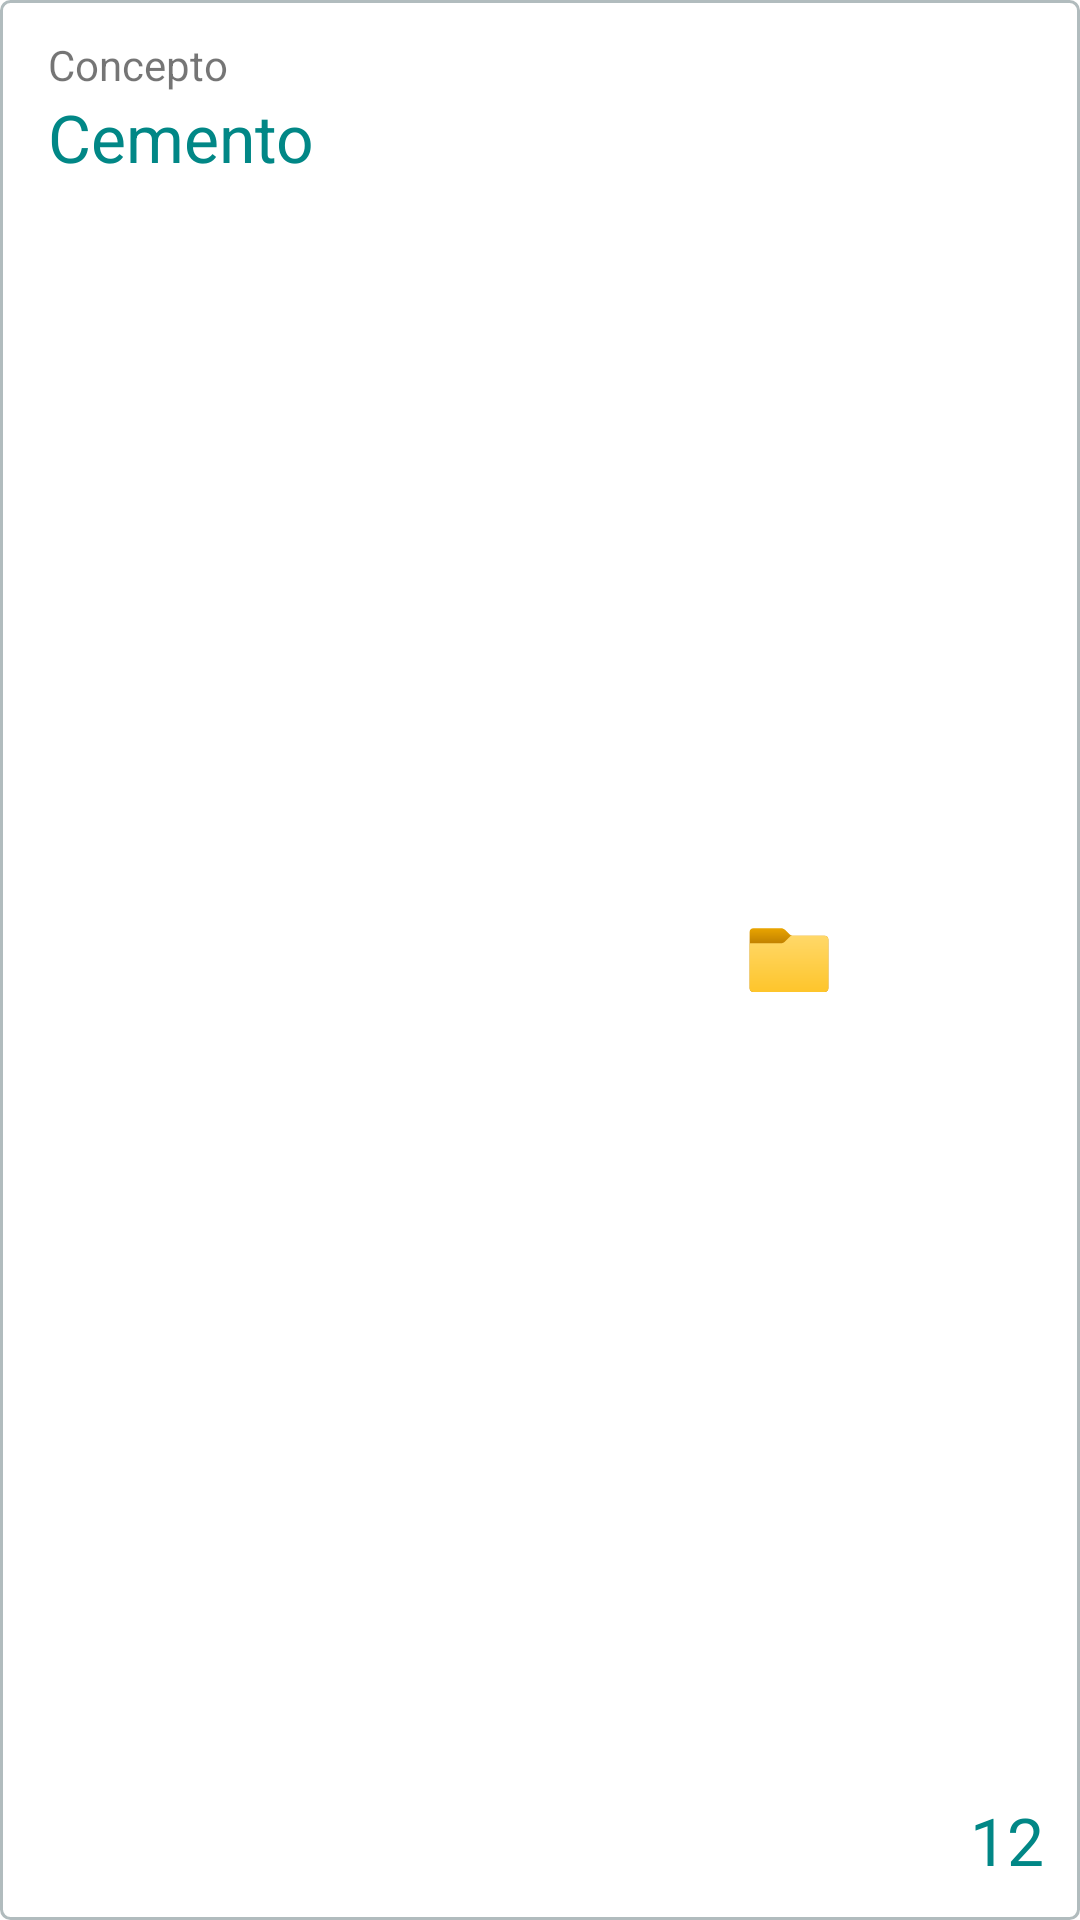

The Android layout XML behind this screen, and the referenced resources:
<!-- AndroidManifest.xml: application theme Theme.CartoApp -->
<!-- res/layout/invoice_detail_item.xml -->
<?xml version="1.0" encoding="utf-8"?>
<androidx.constraintlayout.widget.ConstraintLayout xmlns:android="http://schemas.android.com/apk/res/android"
    xmlns:app="http://schemas.android.com/apk/res-auto"
    xmlns:tools="http://schemas.android.com/tools"
    android:id="@+id/invoice_detail_item"
    android:layout_width="match_parent"
    android:layout_height="wrap_content"
    android:layout_margin="@dimen/list_margin"
    android:background="@drawable/rounded_corner">


    <TextView
        android:id="@+id/txtQuantity"
        style="@style/ListTextValue"
        android:layout_width="wrap_content"
        android:layout_height="wrap_content"
        android:layout_marginRight="@dimen/margin_vertical"
        android:layout_marginBottom="@dimen/margin_vertical"
        android:text="12"
        app:layout_constraintBottom_toBottomOf="parent"
        app:layout_constraintEnd_toEndOf="parent" />


    <TextView
        android:id="@+id/lblProduct"
        android:layout_width="wrap_content"
        android:layout_height="wrap_content"
        android:layout_marginStart="@dimen/margin_horizontal"
        android:layout_marginTop="@dimen/margin_vertical"
        android:elevation="3dp"
        android:text="@string/productDescription_detail_item"
        app:layout_constraintStart_toStartOf="parent"
        app:layout_constraintTop_toTopOf="parent" />

    <TextView
        android:id="@+id/txtProduct"
        style="@style/ListTextValue"
        android:layout_width="0dp"
        android:layout_height="wrap_content"
        android:elevation="3dp"
        android:text="Cemento"
        app:layout_constraintEnd_toStartOf="@+id/imgNotesAttached"
        app:layout_constraintStart_toStartOf="@+id/lblProduct"
        app:layout_constraintTop_toBottomOf="@+id/lblProduct" />

    <ImageView
        android:id="@+id/imgFileAttached"
        android:layout_width="30dp"
        android:layout_height="30dp"
        android:layout_marginStart="248dp"
        app:layout_constraintBottom_toBottomOf="parent"
        app:layout_constraintStart_toStartOf="parent"
        app:layout_constraintTop_toTopOf="parent"
        app:layout_constraintVertical_bias="0.5"
        app:srcCompat="@drawable/ic_yellow_folder" />

    <View
        android:id="@+id/invoice_detail_item_selector"
        android:layout_width="@dimen/margin_horizontal"
        android:layout_height="0dp"
        android:background="@color/teal_700"
        android:visibility="invisible"
        app:layout_constraintBottom_toBottomOf="parent"
        app:layout_constraintStart_toStartOf="parent"
        app:layout_constraintTop_toTopOf="parent">

    </View>

    <ImageView
        android:id="@+id/imgNotesAttached"
        android:layout_width="30dp"
        android:layout_height="30dp"
        app:layout_constraintEnd_toStartOf="@+id/imgFileAttached"
        app:layout_constraintTop_toTopOf="@+id/imgFileAttached"
        app:srcCompat="@drawable/notes" />

</androidx.constraintlayout.widget.ConstraintLayout>
<!-- resources referenced by this layout -->
<resources>
  <color name="teal_700">#FF018786</color>
  <dimen name="list_margin"> 3dp</dimen>
  <dimen name="margin_horizontal"> 16dp</dimen>
  <dimen name="margin_vertical"> 12dp </dimen>
  <!-- drawable ic_yellow_folder (drawable) -->
  <vector xmlns:android="http://schemas.android.com/apk/res/android"
      xmlns:aapt="http://schemas.android.com/aapt"
      android:width="48dp"
      android:height="48dp"
      android:viewportWidth="48"
      android:viewportHeight="48">
    <path
        android:pathData="M24.414,10.414l-2.536,-2.536C21.316,7.316 20.553,7 19.757,7L5,7C3.895,7 3,7.895 3,9l0,30c0,1.105 0.895,2 2,2l38,0c1.105,0 2,-0.895 2,-2V13c0,-1.105 -0.895,-2 -2,-2l-17.172,0C25.298,11 24.789,10.789 24.414,10.414z">
      <aapt:attr name="android:fillColor">
        <gradient 
            android:startY="6.708"
            android:startX="24"
            android:endY="14.977"
            android:endX="24"
            android:type="linear">
          <item android:offset="0" android:color="#FFEBA600"/>
          <item android:offset="1" android:color="#FFC28200"/>
        </gradient>
      </aapt:attr>
    </path>
    <path
        android:pathData="M21.586,14.414l3.268,-3.268C24.947,11.053 25.074,11 25.207,11H43c1.105,0 2,0.895 2,2v26c0,1.105 -0.895,2 -2,2H5c-1.105,0 -2,-0.895 -2,-2V15.5C3,15.224 3.224,15 3.5,15h16.672C20.702,15 21.211,14.789 21.586,14.414z">
      <aapt:attr name="android:fillColor">
        <gradient 
            android:startY="10.854"
            android:startX="24"
            android:endY="40.983"
            android:endX="24"
            android:type="linear">
          <item android:offset="0" android:color="#FFFFD869"/>
          <item android:offset="1" android:color="#FFFEC52B"/>
        </gradient>
      </aapt:attr>
    </path>
  </vector>
  <!-- drawable rounded_corner (drawable) -->
  <?xml version="1.0" encoding="UTF-8"?>
  <shape xmlns:android="http://schemas.android.com/apk/res/android">
      <stroke android:width="1dp" android:color="#B1BCBE" />
      <corners android:radius="3dp"/>
      <padding android:left="0dp" android:top="0dp" android:right="0dp" android:bottom="0dp" />
      <solid android:color="@color/white"></solid>
  </shape>
  <string name="productDescription_detail_item">Concepto</string>
  <style name="ListTextValue">
          <item name="android:textColor">@color/teal_700 </item>
          <item name="android:textSize"> 22dp</item>
      </style>
  <style name="Theme.CartoApp" parent="Theme.MaterialComponents.DayNight.DarkActionBar">
          
          <item name="colorPrimary">@color/purple_500</item>
          <item name="colorPrimaryVariant">@color/purple_700</item>
          <item name="colorOnPrimary">@color/white</item>
          
          <item name="colorSecondary">@color/teal_200</item>
          <item name="colorSecondaryVariant">@color/teal_700</item>
          <item name="colorOnSecondary">@color/black</item>
          
          <item name="android:statusBarColor" tools:targetApi="l">?attr/colorPrimaryVariant</item>
          
      </style>
  <color name="white">#FFFFFFFF</color>
  <color name="purple_500">#FF6200EE</color>
  <color name="purple_700">#FF3700B3</color>
  <color name="teal_200">#FF03DAC5</color>
  <color name="black">#FF000000</color>
</resources>
